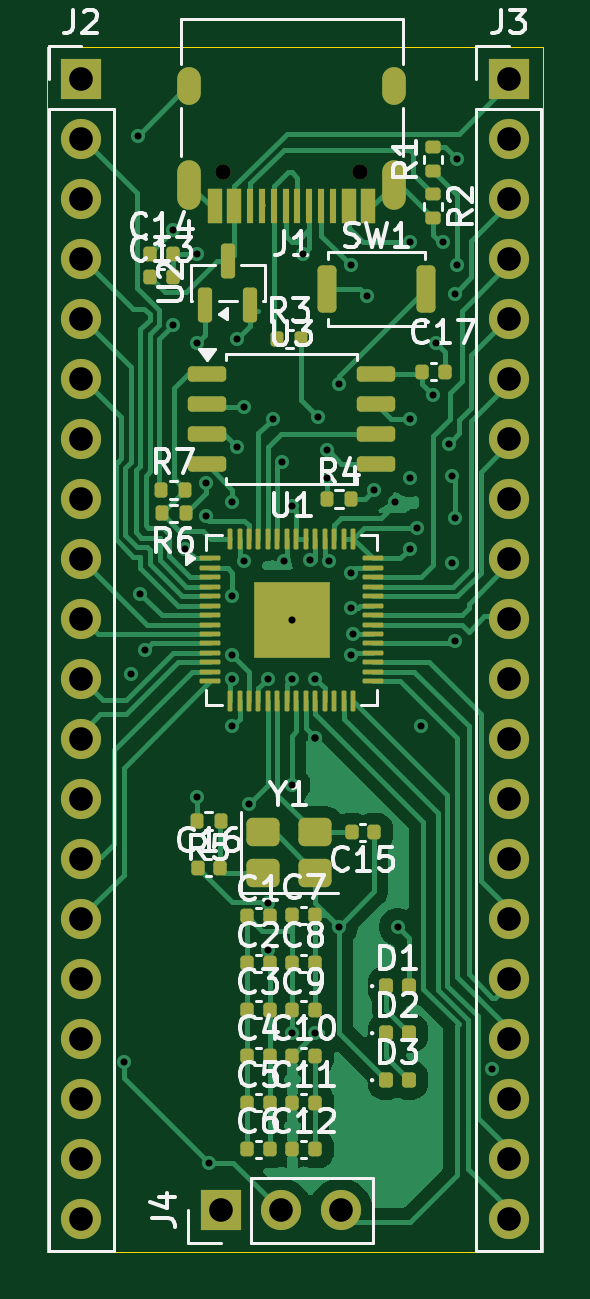
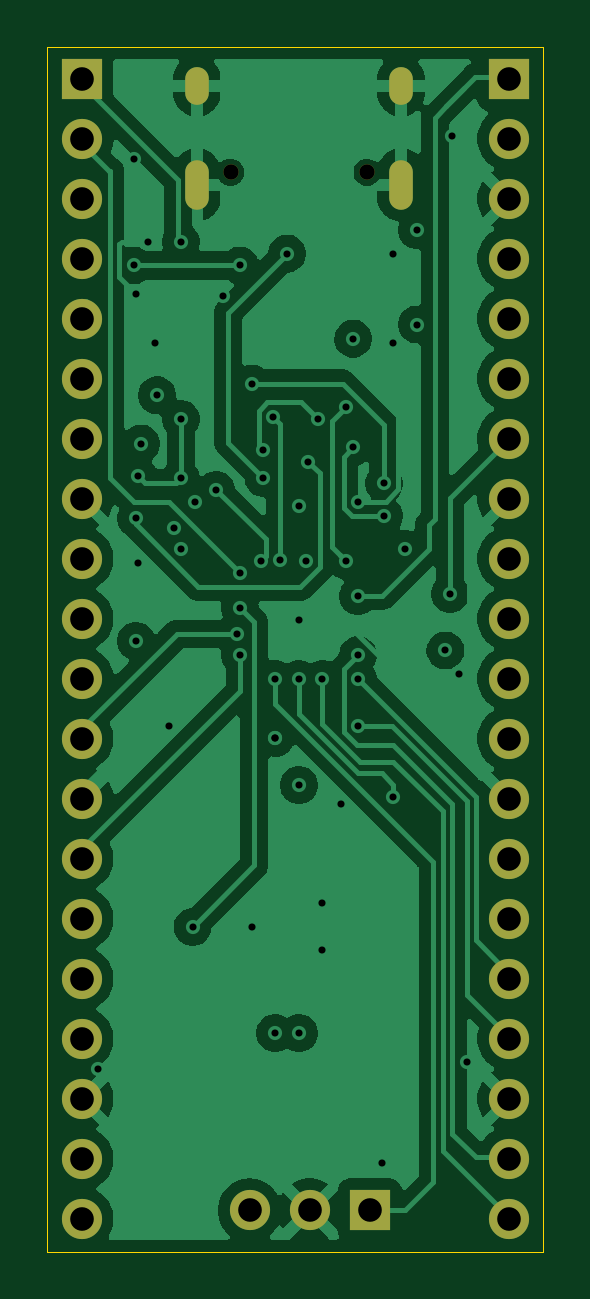
Circuit board: 13 layer files. Board 21.0 x 51.0 mm.
- bottom_copper: JollyDevboard-B_Cu.gbr (80321 bytes)
- bottom_mask: JollyDevboard-B_Mask.gbr (1931 bytes)
- paste: JollyDevboard-B_Paste.gbr (456 bytes)
- bottom_silk: JollyDevboard-B_Silkscreen.gbr (457 bytes)
- outline: JollyDevboard-Edge_Cuts.gbr (611 bytes)
- top_copper: JollyDevboard-F_Cu.gbr (57304 bytes)
- top_mask: JollyDevboard-F_Mask.gbr (8258 bytes)
- paste: JollyDevboard-F_Paste.gbr (6947 bytes)
- top_silk: JollyDevboard-F_Silkscreen.gbr (49891 bytes)
- inner_copper: JollyDevboard-In1_Cu.gbr (128315 bytes)
- inner_copper: JollyDevboard-In2_Cu.gbr (117615 bytes)
- drill: JollyDevboard-NPTH.drl (365 bytes)
- drill: JollyDevboard-PTH.drl (2212 bytes)

=== bottom_copper: JollyDevboard-B_Cu.gbr (80321 bytes, source omitted) ===
=== bottom_mask: JollyDevboard-B_Mask.gbr ===
%TF.GenerationSoftware,KiCad,Pcbnew,9.0.5*%
%TF.CreationDate,2025-12-05T18:53:18-06:00*%
%TF.ProjectId,JollyDevboard,4a6f6c6c-7944-4657-9662-6f6172642e6b,rev?*%
%TF.SameCoordinates,Original*%
%TF.FileFunction,Soldermask,Bot*%
%TF.FilePolarity,Negative*%
%FSLAX46Y46*%
G04 Gerber Fmt 4.6, Leading zero omitted, Abs format (unit mm)*
G04 Created by KiCad (PCBNEW 9.0.5) date 2025-12-05 18:53:18*
%MOMM*%
%LPD*%
G01*
G04 APERTURE LIST*
%ADD10R,1.700000X1.700000*%
%ADD11C,1.700000*%
%ADD12C,0.650000*%
%ADD13O,1.000000X2.100000*%
%ADD14O,1.000000X1.600000*%
G04 APERTURE END LIST*
D10*
%TO.C,J3*%
X169700000Y-48600000D03*
D11*
X169700000Y-51140000D03*
X169700000Y-53680000D03*
X169700000Y-56220000D03*
X169700000Y-58760000D03*
X169700000Y-61300000D03*
X169700000Y-63840000D03*
X169700000Y-66380000D03*
X169700000Y-68920000D03*
X169700000Y-71460000D03*
X169700000Y-74000000D03*
X169700000Y-76540000D03*
X169700000Y-79080000D03*
X169700000Y-81620000D03*
X169700000Y-84160000D03*
X169700000Y-86700000D03*
X169700000Y-89240000D03*
X169700000Y-91780000D03*
X169700000Y-94320000D03*
X169700000Y-96860000D03*
%TD*%
D10*
%TO.C,J4*%
X157500000Y-96500000D03*
D11*
X160040000Y-96500000D03*
X162580000Y-96500000D03*
%TD*%
D10*
%TO.C,J2*%
X151600000Y-48600000D03*
D11*
X151600000Y-51140000D03*
X151600000Y-53680000D03*
X151600000Y-56220000D03*
X151600000Y-58760000D03*
X151600000Y-61300000D03*
X151600000Y-63840000D03*
X151600000Y-66380000D03*
X151600000Y-68920000D03*
X151600000Y-71460000D03*
X151600000Y-74000000D03*
X151600000Y-76540000D03*
X151600000Y-79080000D03*
X151600000Y-81620000D03*
X151600000Y-84160000D03*
X151600000Y-86700000D03*
X151600000Y-89240000D03*
X151600000Y-91780000D03*
X151600000Y-94320000D03*
X151600000Y-96860000D03*
%TD*%
D12*
%TO.C,J1*%
X163390000Y-52555000D03*
X157610000Y-52555000D03*
D13*
X164820000Y-53085000D03*
D14*
X164820000Y-48905000D03*
D13*
X156180000Y-53085000D03*
D14*
X156180000Y-48905000D03*
%TD*%
M02*

=== paste: JollyDevboard-B_Paste.gbr ===
%TF.GenerationSoftware,KiCad,Pcbnew,9.0.5*%
%TF.CreationDate,2025-12-05T18:53:18-06:00*%
%TF.ProjectId,JollyDevboard,4a6f6c6c-7944-4657-9662-6f6172642e6b,rev?*%
%TF.SameCoordinates,Original*%
%TF.FileFunction,Paste,Bot*%
%TF.FilePolarity,Positive*%
%FSLAX46Y46*%
G04 Gerber Fmt 4.6, Leading zero omitted, Abs format (unit mm)*
G04 Created by KiCad (PCBNEW 9.0.5) date 2025-12-05 18:53:18*
%MOMM*%
%LPD*%
G01*
G04 APERTURE LIST*
G04 APERTURE END LIST*
M02*

=== bottom_silk: JollyDevboard-B_Silkscreen.gbr ===
%TF.GenerationSoftware,KiCad,Pcbnew,9.0.5*%
%TF.CreationDate,2025-12-05T18:53:18-06:00*%
%TF.ProjectId,JollyDevboard,4a6f6c6c-7944-4657-9662-6f6172642e6b,rev?*%
%TF.SameCoordinates,Original*%
%TF.FileFunction,Legend,Bot*%
%TF.FilePolarity,Positive*%
%FSLAX46Y46*%
G04 Gerber Fmt 4.6, Leading zero omitted, Abs format (unit mm)*
G04 Created by KiCad (PCBNEW 9.0.5) date 2025-12-05 18:53:18*
%MOMM*%
%LPD*%
G01*
G04 APERTURE LIST*
G04 APERTURE END LIST*
M02*

=== outline: JollyDevboard-Edge_Cuts.gbr ===
%TF.GenerationSoftware,KiCad,Pcbnew,9.0.5*%
%TF.CreationDate,2025-12-05T18:53:18-06:00*%
%TF.ProjectId,JollyDevboard,4a6f6c6c-7944-4657-9662-6f6172642e6b,rev?*%
%TF.SameCoordinates,Original*%
%TF.FileFunction,Profile,NP*%
%FSLAX46Y46*%
G04 Gerber Fmt 4.6, Leading zero omitted, Abs format (unit mm)*
G04 Created by KiCad (PCBNEW 9.0.5) date 2025-12-05 18:53:18*
%MOMM*%
%LPD*%
G01*
G04 APERTURE LIST*
%TA.AperFunction,Profile*%
%ADD10C,0.050000*%
%TD*%
G04 APERTURE END LIST*
D10*
X150150000Y-47250000D02*
X171150000Y-47250000D01*
X171150000Y-98250000D01*
X150150000Y-98250000D01*
X150150000Y-47250000D01*
M02*

=== top_copper: JollyDevboard-F_Cu.gbr (57304 bytes, source omitted) ===
=== top_mask: JollyDevboard-F_Mask.gbr (8258 bytes, source omitted) ===
=== paste: JollyDevboard-F_Paste.gbr (6947 bytes, source omitted) ===
=== top_silk: JollyDevboard-F_Silkscreen.gbr (49891 bytes, source omitted) ===
=== inner_copper: JollyDevboard-In1_Cu.gbr (128315 bytes, source omitted) ===
=== inner_copper: JollyDevboard-In2_Cu.gbr (117615 bytes, source omitted) ===
=== drill: JollyDevboard-NPTH.drl ===
M48
; DRILL file {KiCad 9.0.5} date 2025-12-05T18:53:21-0600
; FORMAT={-:-/ absolute / metric / decimal}
; #@! TF.CreationDate,2025-12-05T18:53:21-06:00
; #@! TF.GenerationSoftware,Kicad,Pcbnew,9.0.5
; #@! TF.FileFunction,NonPlated,1,4,NPTH
FMAT,2
METRIC
; #@! TA.AperFunction,NonPlated,NPTH,ComponentDrill
T1C0.650
%
G90
G05
T1
X157.61Y-52.555
X163.39Y-52.555
M30

=== drill: JollyDevboard-PTH.drl ===
M48
; DRILL file {KiCad 9.0.5} date 2025-12-05T18:53:21-0600
; FORMAT={-:-/ absolute / metric / decimal}
; #@! TF.CreationDate,2025-12-05T18:53:21-06:00
; #@! TF.GenerationSoftware,Kicad,Pcbnew,9.0.5
; #@! TF.FileFunction,Plated,1,4,PTH
FMAT,2
METRIC
; #@! TA.AperFunction,Plated,PTH,ViaDrill
T1C0.300
; #@! TA.AperFunction,Plated,PTH,ComponentDrill
T2C0.600
; #@! TA.AperFunction,Plated,PTH,ComponentDrill
T3C1.000
%
G90
G05
T1
X153.4Y-90.2
X153.7Y-73.8
X154.0Y-51.0
X154.1Y-70.4
X154.3Y-72.8
X155.5Y-55.0
X155.5Y-59.0
X156.0Y-68.5
X156.5Y-56.0
X156.5Y-59.8
X156.5Y-79.0
X156.888Y-65.73
X156.9Y-67.1
X157.0Y-94.5
X158.0Y-66.5
X158.0Y-70.5
X158.0Y-73.0
X158.0Y-74.0
X158.0Y-76.0
X158.2Y-59.6
X158.2Y-64.2
X158.5Y-62.5
X158.5Y-69.0
X158.7Y-79.3
X159.5Y-74.0
X159.5Y-83.5
X159.5Y-85.5
X159.7Y-63.0
X160.1Y-64.8
X160.2Y-69.0
X160.5Y-71.5
X160.5Y-74.0
X160.5Y-78.5
X160.5Y-89.0
X160.512Y-66.704
X161.0Y-56.0
X161.298Y-68.98
X161.5Y-74.0
X161.5Y-76.5
X161.5Y-76.5
X161.5Y-89.0
X161.6Y-62.9
X162.0Y-64.3
X162.0Y-65.5
X162.098Y-69.003
X162.5Y-61.5
X162.5Y-84.5
X163.0Y-56.5
X163.0Y-69.5
X163.0Y-71.0
X163.0Y-73.0
X163.1Y-72.1
X163.7Y-57.8
X164.0Y-66.0
X164.9Y-66.5
X165.0Y-84.5
X165.5Y-55.5
X165.5Y-63.0
X165.5Y-65.5
X165.5Y-68.5
X165.8Y-67.6
X166.0Y-76.0
X166.5Y-62.0
X166.6Y-59.8
X166.9Y-55.5
X167.175Y-64.045
X167.3Y-65.4
X167.3Y-69.1
X167.4Y-57.7
X167.4Y-67.2
X167.4Y-72.4
X167.5Y-52.0
X167.5Y-56.5
X169.0Y-90.5
T3
X151.6Y-48.6
X151.6Y-51.14
X151.6Y-53.68
X151.6Y-56.22
X151.6Y-58.76
X151.6Y-61.3
X151.6Y-63.84
X151.6Y-66.38
X151.6Y-68.92
X151.6Y-71.46
X151.6Y-74.0
X151.6Y-76.54
X151.6Y-79.08
X151.6Y-81.62
X151.6Y-84.16
X151.6Y-86.7
X151.6Y-89.24
X151.6Y-91.78
X151.6Y-94.32
X151.6Y-96.86
X157.5Y-96.5
X160.04Y-96.5
X162.58Y-96.5
X169.7Y-48.6
X169.7Y-51.14
X169.7Y-53.68
X169.7Y-56.22
X169.7Y-58.76
X169.7Y-61.3
X169.7Y-63.84
X169.7Y-66.38
X169.7Y-68.92
X169.7Y-71.46
X169.7Y-74.0
X169.7Y-76.54
X169.7Y-79.08
X169.7Y-81.62
X169.7Y-84.16
X169.7Y-86.7
X169.7Y-89.24
X169.7Y-91.78
X169.7Y-94.32
X169.7Y-96.86
T2
G00X156.18Y-49.205
M15
G01X156.18Y-48.605
M16
G05
G00X156.18Y-53.635
M15
G01X156.18Y-52.535
M16
G05
G00X164.82Y-49.205
M15
G01X164.82Y-48.605
M16
G05
G00X164.82Y-53.635
M15
G01X164.82Y-52.535
M16
G05
M30
